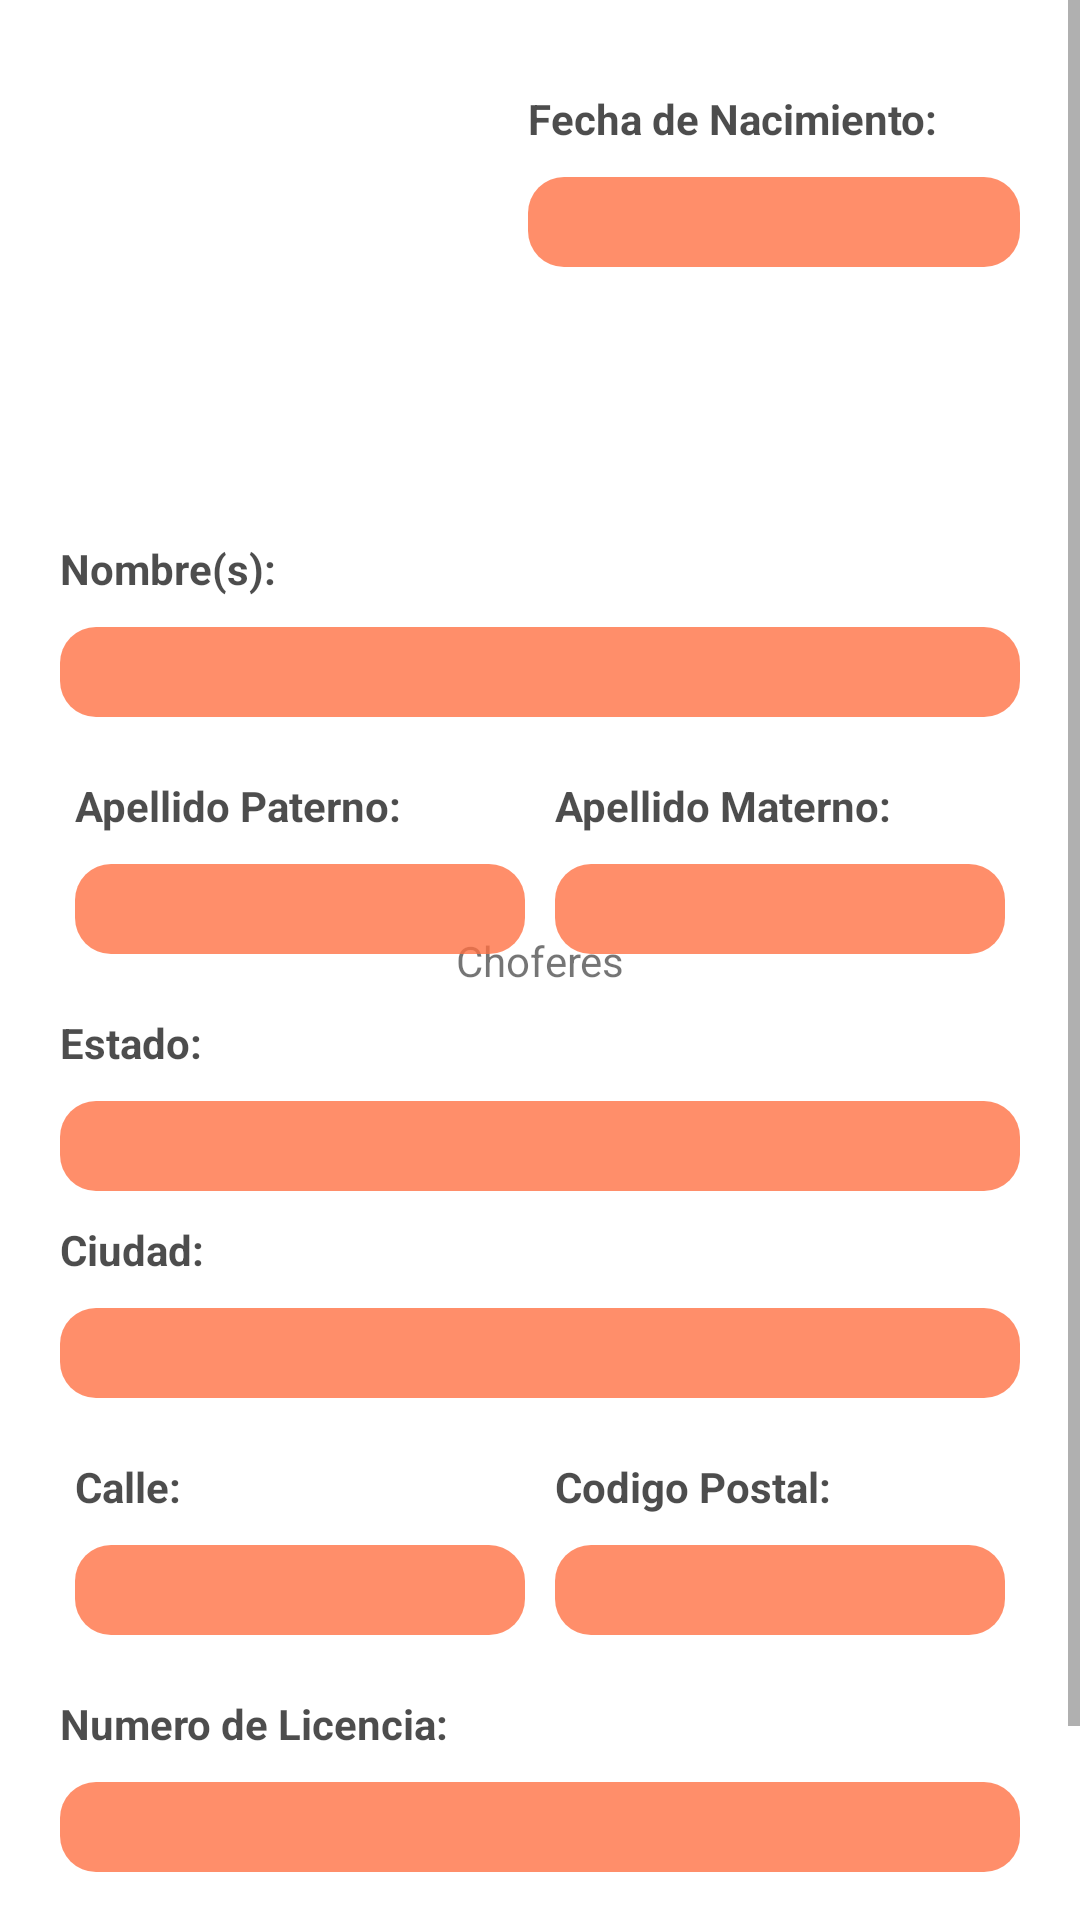

This screen was rendered from an Android layout file. Write that file and the resources it references.
<!-- AndroidManifest.xml: application theme Theme.Ejemplo -->
<!-- res/layout/fragment_choferes.xml -->
<?xml version="1.0" encoding="utf-8"?>
<androidx.constraintlayout.widget.ConstraintLayout xmlns:android="http://schemas.android.com/apk/res/android"
    xmlns:app="http://schemas.android.com/apk/res-auto"
    xmlns:tools="http://schemas.android.com/tools"
    android:layout_width="match_parent"
    android:layout_height="match_parent"
    android:background="@color/white"
    tools:context=".ui.choferes.ChoferesFragment">

    <TextView
        android:id="@+id/text_choferes"
        android:layout_width="wrap_content"
        android:layout_height="wrap_content"
        android:text="Choferes"
        app:layout_constraintBottom_toBottomOf="parent"
        app:layout_constraintEnd_toEndOf="parent"
        app:layout_constraintStart_toStartOf="parent"
        app:layout_constraintTop_toTopOf="parent" />

    <ScrollView
        android:layout_width="match_parent"
        android:layout_height="match_parent">

        <LinearLayout
            android:layout_width="match_parent"
            android:layout_height="match_parent"
            android:layout_margin="20dp"
            android:orientation="vertical"
            app:layout_constraintBottom_toTopOf="parent"
            app:layout_constraintEnd_toStartOf="parent"
            app:layout_constraintStart_toEndOf="parent"
            app:layout_constraintTop_toTopOf="parent">

            <LinearLayout
                android:layout_width="match_parent"
                android:layout_height="wrap_content"
                android:orientation="horizontal">

                <ImageView
                    android:layout_width="312dp"
                    android:layout_height="150dp"
                    android:layout_weight="1"
                    android:src="@drawable/avatar_example" />

                <LinearLayout
                    android:layout_width="match_parent"
                    android:layout_height="match_parent"
                    android:layout_weight="1"
                    android:orientation="vertical">

                    <TextView
                        android:layout_width="match_parent"
                        android:layout_height="wrap_content"
                        android:layout_marginVertical="10dp"
                        android:alpha="0.7"
                        android:text="Fecha de Nacimiento:"
                        android:textAlignment="viewStart"
                        android:textColor="@color/black"
                        android:textStyle="bold" />

                    <EditText
                        android:id="@+id/txtNacimientoChofer"
                        android:layout_width="match_parent"
                        android:layout_height="30dp"
                        android:background="@drawable/rounded_editedtex"
                        android:ems="10"
                        android:inputType="date" />
                </LinearLayout>

            </LinearLayout>

            <TextView
                android:layout_width="match_parent"
                android:layout_height="wrap_content"
                android:layout_marginVertical="10dp"
                android:alpha="0.7"
                android:text="Nombre(s):"
                android:textAlignment="viewStart"
                android:textColor="@color/black"
                android:textStyle="bold" />

            <EditText
                android:id="@+id/txtNombreChofer"
                android:layout_width="match_parent"
                android:layout_height="30dp"
                android:background="@drawable/rounded_editedtex"
                android:ems="10"
                android:inputType="text" />

            <LinearLayout
                android:layout_width="match_parent"
                android:layout_height="wrap_content"
                android:layout_marginVertical="10dp"
                android:orientation="horizontal">

                <LinearLayout
                    android:layout_width="match_parent"
                    android:layout_height="wrap_content"
                    android:layout_marginHorizontal="5dp"
                    android:layout_weight="1"
                    android:orientation="vertical">

                    <TextView
                        android:layout_width="match_parent"
                        android:layout_height="wrap_content"
                        android:layout_marginVertical="10dp"
                        android:alpha="0.7"
                        android:text="Apellido Paterno:"
                        android:textAlignment="viewStart"
                        android:textColor="@color/black"
                        android:textStyle="bold" />

                    <EditText
                        android:id="@+id/txtApellidoPChofer"
                        android:layout_width="match_parent"
                        android:layout_height="30dp"
                        android:background="@drawable/rounded_editedtex"
                        android:ems="10"
                        android:inputType="text" />
                </LinearLayout>

                <LinearLayout
                    android:layout_width="match_parent"
                    android:layout_height="wrap_content"
                    android:layout_marginHorizontal="5dp"
                    android:layout_weight="1"
                    android:orientation="vertical">

                    <TextView
                        android:layout_width="match_parent"
                        android:layout_height="wrap_content"
                        android:layout_marginVertical="10dp"
                        android:alpha="0.7"
                        android:text="Apellido Materno:"
                        android:textAlignment="viewStart"
                        android:textColor="@color/black"
                        android:textStyle="bold" />

                    <EditText
                        android:id="@+id/txtApellidoMChofer"
                        android:layout_width="match_parent"
                        android:layout_height="30dp"
                        android:background="@drawable/rounded_editedtex"
                        android:ems="10"
                        android:inputType="text" />
                </LinearLayout>
            </LinearLayout>

            <TextView
                android:layout_width="match_parent"
                android:layout_height="wrap_content"
                android:layout_marginVertical="10dp"
                android:alpha="0.7"
                android:text="Estado:"
                android:textAlignment="viewStart"
                android:textColor="@color/black"
                android:textStyle="bold" />

            <EditText
                android:id="@+id/txtEstadoChofer"
                android:layout_width="match_parent"
                android:layout_height="30dp"
                android:background="@drawable/rounded_editedtex"
                android:ems="10"
                android:inputType="text" />

            <TextView
                android:layout_width="match_parent"
                android:layout_height="wrap_content"
                android:layout_marginVertical="10dp"
                android:alpha="0.7"
                android:text="Ciudad:"
                android:textAlignment="viewStart"
                android:textColor="@color/black"
                android:textStyle="bold" />

            <EditText
                android:id="@+id/txtCiudadChofer"
                android:layout_width="match_parent"
                android:layout_height="30dp"
                android:background="@drawable/rounded_editedtex"
                android:ems="10"
                android:inputType="text" />

            <LinearLayout
                android:layout_width="match_parent"
                android:layout_height="wrap_content"
                android:layout_marginVertical="10dp"
                android:layout_weight="0"
                android:orientation="horizontal">

                <LinearLayout
                    android:layout_width="match_parent"
                    android:layout_height="wrap_content"
                    android:layout_marginHorizontal="5dp"
                    android:layout_weight="1"
                    android:orientation="vertical">

                    <TextView
                        android:layout_width="match_parent"
                        android:layout_height="wrap_content"
                        android:layout_marginVertical="10dp"
                        android:alpha="0.7"
                        android:text="Calle:"
                        android:textAlignment="viewStart"
                        android:textColor="@color/black"
                        android:textStyle="bold" />

                    <EditText
                        android:id="@+id/txtDireccionChofer"
                        android:layout_width="match_parent"
                        android:layout_height="30dp"
                        android:background="@drawable/rounded_editedtex"
                        android:ems="10"
                        android:inputType="text" />
                </LinearLayout>

                <LinearLayout
                    android:layout_width="match_parent"
                    android:layout_height="wrap_content"
                    android:layout_marginHorizontal="5dp"
                    android:layout_weight="1"
                    android:orientation="vertical">

                    <TextView
                        android:layout_width="match_parent"
                        android:layout_height="wrap_content"
                        android:layout_marginVertical="10dp"
                        android:alpha="0.7"
                        android:text="Codigo Postal:"
                        android:textAlignment="viewStart"
                        android:textColor="@color/black"
                        android:textStyle="bold" />

                    <EditText
                        android:id="@+id/txtCPChofer"
                        android:layout_width="match_parent"
                        android:layout_height="30dp"
                        android:background="@drawable/rounded_editedtex"
                        android:ems="10"
                        android:inputType="text" />
                </LinearLayout>

            </LinearLayout>

            <TextView
                android:layout_width="match_parent"
                android:layout_height="wrap_content"
                android:layout_marginVertical="10dp"
                android:alpha="0.7"
                android:text="Numero de Licencia:"
                android:textAlignment="viewStart"
                android:textColor="@color/black"
                android:textStyle="bold" />

            <EditText
                android:id="@+id/txtLicChofer"
                android:layout_width="match_parent"
                android:layout_height="30dp"
                android:background="@drawable/rounded_editedtex"
                android:ems="10"
                android:inputType="text" />

            <Button
                android:id="@+id/btnAgregarChofer"
                android:layout_width="match_parent"
                android:layout_height="wrap_content"
                android:layout_marginTop="40dp"
                android:text="Añadir" />
        </LinearLayout>
    </ScrollView>


</androidx.constraintlayout.widget.ConstraintLayout>
<!-- resources referenced by this layout -->
<resources>
  <color name="black">#FF000000</color>
  <color name="white">#FFFFFFFF</color>
  <!-- drawable rounded_editedtex (drawable) -->
  <?xml version="1.0" encoding="utf-8"?>
  <shape xmlns:android="http://schemas.android.com/apk/res/android">
      <solid android:color="#C9FF7043"/> 
      <corners android:radius="12dp"/> 
  </shape>
  <style name="Theme.Ejemplo" parent="Base.Theme.Ejemplo" />
  <style name="Base.Theme.Ejemplo" parent="Theme.MaterialComponents.DayNight.NoActionBar">
          
          <item name="colorPrimary">@color/my_primary</item>
          <item name="colorPrimaryVariant">@color/my_primary</item>
  
          <item name="colorSecondary">@color/my_secundary</item>
          <item name="colorSecondaryVariant">@color/my_secundary</item>
  
          <item name="android:statusBarColor">@android:color/transparent</item>
  
      </style>
  <color name="my_primary">#FD3B0A</color>
  <color name="my_secundary">#F8DF00</color>
</resources>
